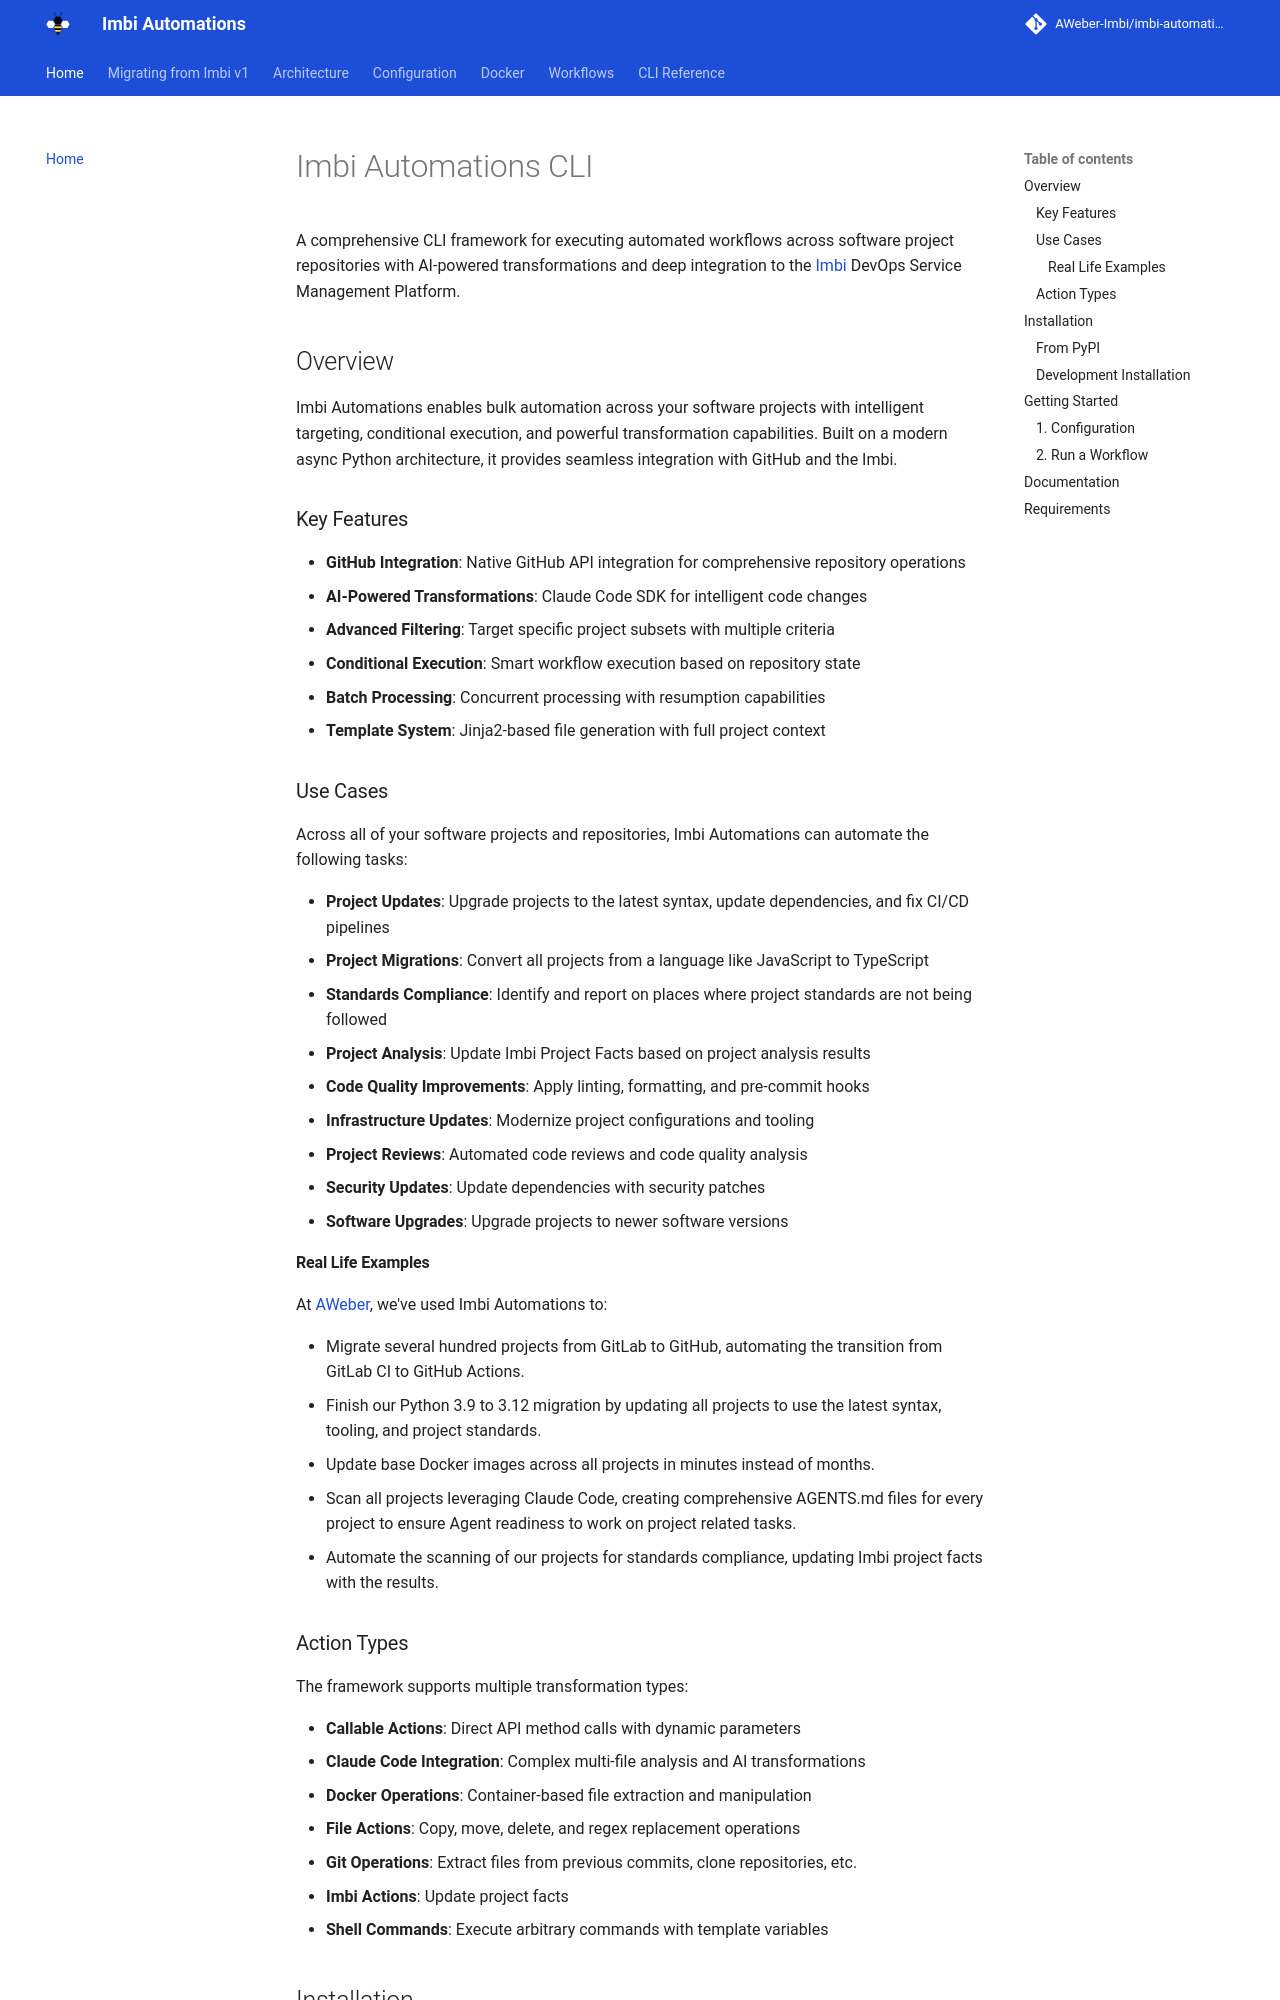

repository: AWeber-Imbi/imbi-automations · page: index.html · generator: mkdocs

# Imbi Automations CLI

A comprehensive CLI framework for executing automated workflows across software project repositories with AI-powered transformations and deep integration to the [Imbi](https://github.com/AWeber-Imbi/imbi?tab=readme-ov-file#imbi) DevOps Service Management Platform.

## Overview

Imbi Automations enables bulk automation across your software projects with intelligent targeting, conditional execution, and powerful transformation capabilities. Built on a modern async Python architecture, it provides seamless integration with GitHub and the Imbi.

### Key Features

- **GitHub Integration**: Native GitHub API integration for comprehensive repository operations
- **AI-Powered Transformations**: Claude Code SDK for intelligent code changes
- **Advanced Filtering**: Target specific project subsets with multiple criteria
- **Conditional Execution**: Smart workflow execution based on repository state
- **Batch Processing**: Concurrent processing with resumption capabilities
- **Template System**: Jinja2-based file generation with full project context

### Use Cases

Across all of your software projects and repositories, Imbi Automations can automate the following tasks:

- **Project Updates**: Upgrade projects to the latest syntax, update dependencies, and fix CI/CD pipelines
- **Project Migrations**: Convert all projects from a language like JavaScript to TypeScript
- **Standards Compliance**: Identify and report on places where project standards are not being followed
- **Project Analysis**: Update Imbi Project Facts based on project analysis results
- **Code Quality Improvements**: Apply linting, formatting, and pre-commit hooks
- **Infrastructure Updates**: Modernize project configurations and tooling
- **Project Reviews**: Automated code reviews and code quality analysis
- **Security Updates**: Update dependencies with security patches
- **Software Upgrades**: Upgrade projects to newer software versions

#### Real Life Examples

At [AWeber](https://aweber.com), we've used Imbi Automations to:

- Migrate several hundred projects from GitLab to GitHub, automating the transition from GitLab CI to GitHub Actions.
- Finish our Python 3.9 to 3.12 migration by updating all projects to use the latest syntax, tooling, and project standards.
- Update base Docker images across all projects in minutes instead of months.
- Scan all projects leveraging Claude Code, creating comprehensive AGENTS.md files for every project to ensure Agent readiness to work on project related tasks.
- Automate the scanning of our projects for standards compliance, updating Imbi project facts with the results.
